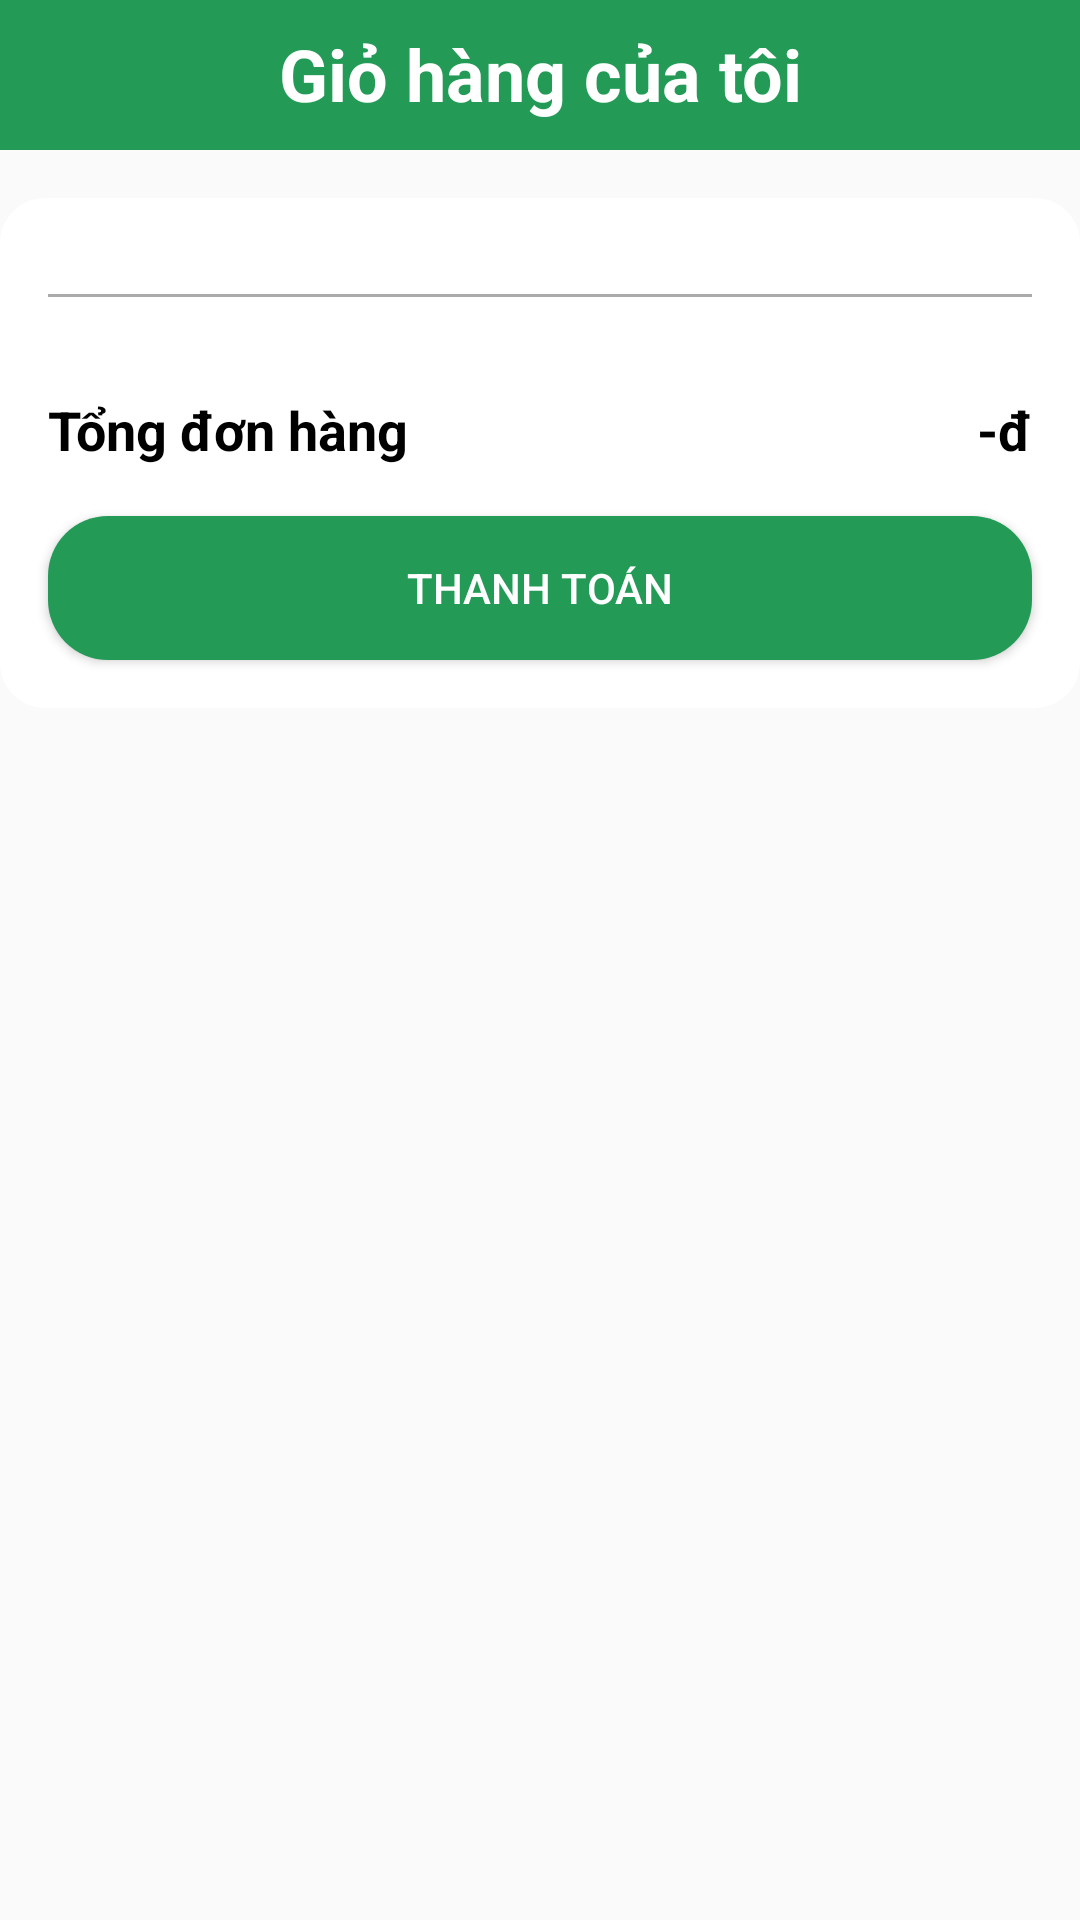

The Android layout XML behind this screen, and the referenced resources:
<!-- AndroidManifest.xml: application theme Theme.JoLeBeFood -->
<!-- res/layout/fragment_cart.xml -->
<?xml version="1.0" encoding="utf-8"?>
<androidx.constraintlayout.widget.ConstraintLayout xmlns:android="http://schemas.android.com/apk/res/android"
    xmlns:app="http://schemas.android.com/apk/res-auto"
    xmlns:tools="http://schemas.android.com/tools"
    android:id="@+id/frameLayout"
    android:layout_width="match_parent"
    android:layout_height="match_parent"
    tools:context=".fragment.tab_home.CartFragment">


    <TextView
        android:id="@+id/emptyTxt"
        android:layout_width="wrap_content"
        android:layout_height="wrap_content"
        android:layout_marginTop="150dp"
        android:text="Giỏ Hàng Của Bạn Đang Trống"
        android:textColor="@color/black"
        android:visibility="gone"
        android:textSize="20sp"
        app:layout_constraintBottom_toBottomOf="parent"
        app:layout_constraintEnd_toEndOf="parent"
        app:layout_constraintStart_toStartOf="parent"
        app:layout_constraintTop_toTopOf="parent" />

    <Button
        android:id="@+id/orderBtn"
        android:layout_width="200dp"
        android:layout_height="wrap_content"
        android:layout_marginTop="250dp"
        android:background="@drawable/background_button"
        android:text="Bắt Đầu Đặt Hàng"
        android:visibility="gone"
        android:textColor="@color/white"
        app:layout_constraintBottom_toBottomOf="parent"
        app:layout_constraintEnd_toEndOf="parent"
        app:layout_constraintStart_toStartOf="parent"
        app:layout_constraintTop_toTopOf="parent" />


    <ImageView
        android:id="@+id/emptyCartImageView"
        android:layout_width="200dp"
        android:layout_height="200dp"
        android:rotation="10"
        android:visibility="gone"
        android:layout_marginBottom="150dp"
        android:src="@drawable/cart_bucket"
        app:layout_constraintBottom_toBottomOf="parent"
        app:layout_constraintEnd_toEndOf="parent"
        app:layout_constraintStart_toStartOf="parent"
        app:layout_constraintTop_toTopOf="parent" />

    <ScrollView
        android:id="@+id/scrollView2"
        android:layout_width="match_parent"
        android:layout_height="match_parent">



        <LinearLayout
            android:layout_width="match_parent"
            android:layout_height="wrap_content"
            android:orientation="vertical">

            <RelativeLayout
                android:layout_width="match_parent"
                android:layout_height="50dp"
                android:background="@color/privateColor">

                <ImageButton
                    android:id="@+id/button_back"
                    android:layout_width="100px"
                    android:layout_height="100px"
                    android:background="@color/privateColor"
                    android:src="@drawable/baseline_arrow_back_24_white"
                    android:layout_centerVertical="true"
                    android:layout_marginRight="30px"
                    android:layout_marginLeft="10px"/>

                <TextView
                    android:id="@+id/Title_cart"
                    android:layout_width="match_parent"
                    android:layout_height="wrap_content"
                    android:layout_marginTop="25px"
                    android:text="Giỏ hàng của tôi"
                    android:textAlignment="center"
                    android:textColor="@color/white"
                    android:textSize="24sp"
                    android:textStyle="bold" />

            </RelativeLayout>


            <RelativeLayout
                android:layout_width="wrap_content"
                android:layout_height="wrap_content">

                <ProgressBar
                    android:id="@+id/progressBar_Cart"
                    android:layout_width="match_parent"
                    android:layout_height="wrap_content"
                    android:layout_centerInParent="true"
                    android:elevation="8dp"
                    android:visibility="gone" />

                <androidx.recyclerview.widget.RecyclerView
                    android:id="@+id/cardView"
                    android:layout_width="match_parent"
                    android:layout_height="match_parent" />


            </RelativeLayout>

            <androidx.constraintlayout.widget.ConstraintLayout
                android:id="@+id/layout"
                android:layout_width="match_parent"
                android:layout_height="170dp"
                android:layout_marginTop="16dp"
                android:background="@drawable/background_radius">

                <View
                    android:id="@+id/view4"
                    android:layout_width="0dp"
                    android:layout_height="1dp"
                    android:layout_marginStart="16dp"
                    android:layout_marginEnd="16dp"
                    android:background="#ABABAB"
                    app:layout_constraintBottom_toTopOf="@+id/textView9"
                    app:layout_constraintEnd_toEndOf="parent"
                    app:layout_constraintStart_toStartOf="parent"
                    app:layout_constraintTop_toTopOf="parent" />

                <androidx.appcompat.widget.AppCompatTextView
                    android:id="@+id/textView9"
                    android:layout_width="wrap_content"
                    android:layout_height="wrap_content"
                    android:layout_marginStart="16dp"
                    android:layout_marginTop="65dp"
                    android:text="Tổng đơn hàng"
                    android:textColor="@color/black"
                    android:textSize="18sp"
                    android:textStyle="bold"
                    app:layout_constraintStart_toStartOf="parent"
                    app:layout_constraintTop_toTopOf="parent" />

                <androidx.appcompat.widget.AppCompatTextView
                    android:id="@+id/total_pay"
                    android:layout_width="wrap_content"
                    android:layout_height="wrap_content"
                    android:layout_marginEnd="16dp"
                    android:text="-đ"
                    android:textStyle="bold"
                    android:textColor="@color/black"
                    android:textSize="18sp"
                    app:layout_constraintEnd_toEndOf="parent"
                    app:layout_constraintTop_toTopOf="@+id/textView9" />


                <androidx.appcompat.widget.AppCompatButton
                    android:id="@+id/payBtn"
                    android:layout_width="match_parent"
                    android:layout_height="wrap_content"
                    android:layout_marginStart="16dp"
                    android:layout_marginEnd="16dp"
                    android:layout_marginBottom="16dp"
                    android:background="@drawable/background_button"
                    android:text="Thanh toán"
                    android:textColor="@color/white"
                    app:layout_constraintBottom_toBottomOf="parent"
                    app:layout_constraintEnd_toEndOf="parent"
                    app:layout_constraintStart_toStartOf="parent" />


            </androidx.constraintlayout.widget.ConstraintLayout>
        </LinearLayout>
    </ScrollView>

</androidx.constraintlayout.widget.ConstraintLayout>
<!-- resources referenced by this layout -->
<resources>
  <color name="black">#FF000000</color>
  <color name="privateColor">#239B56</color>
  <color name="white">#FFFFFFFF</color>
  <!-- drawable background_button (drawable) -->
  <?xml version="1.0" encoding="utf-8"?>
  <selector xmlns:android="http://schemas.android.com/apk/res/android">
  <item>
      <shape android:shape="rectangle">
          <solid android:color="@color/privateColor"/>
          <corners android:radius="20dp"/>
      </shape>
  </item>
  </selector>
  <!-- drawable background_radius (drawable) -->
  <?xml version="1.0" encoding="utf-8"?>
  <shape xmlns:android="http://schemas.android.com/apk/res/android"
      android:shape="rectangle">
      <corners android:radius="15dp"></corners>
      <solid android:color="@color/white" />
  
  </shape>
  <!-- drawable cart_bucket: jpg bitmap (drawable, 21611 bytes) -->
  <style name="Theme.JoLeBeFood" parent="Base.Theme.JoLeBeFood" />
  <style name="Base.Theme.JoLeBeFood" parent="Theme.AppCompat.Light.NoActionBar">
          
          
      </style>
</resources>
